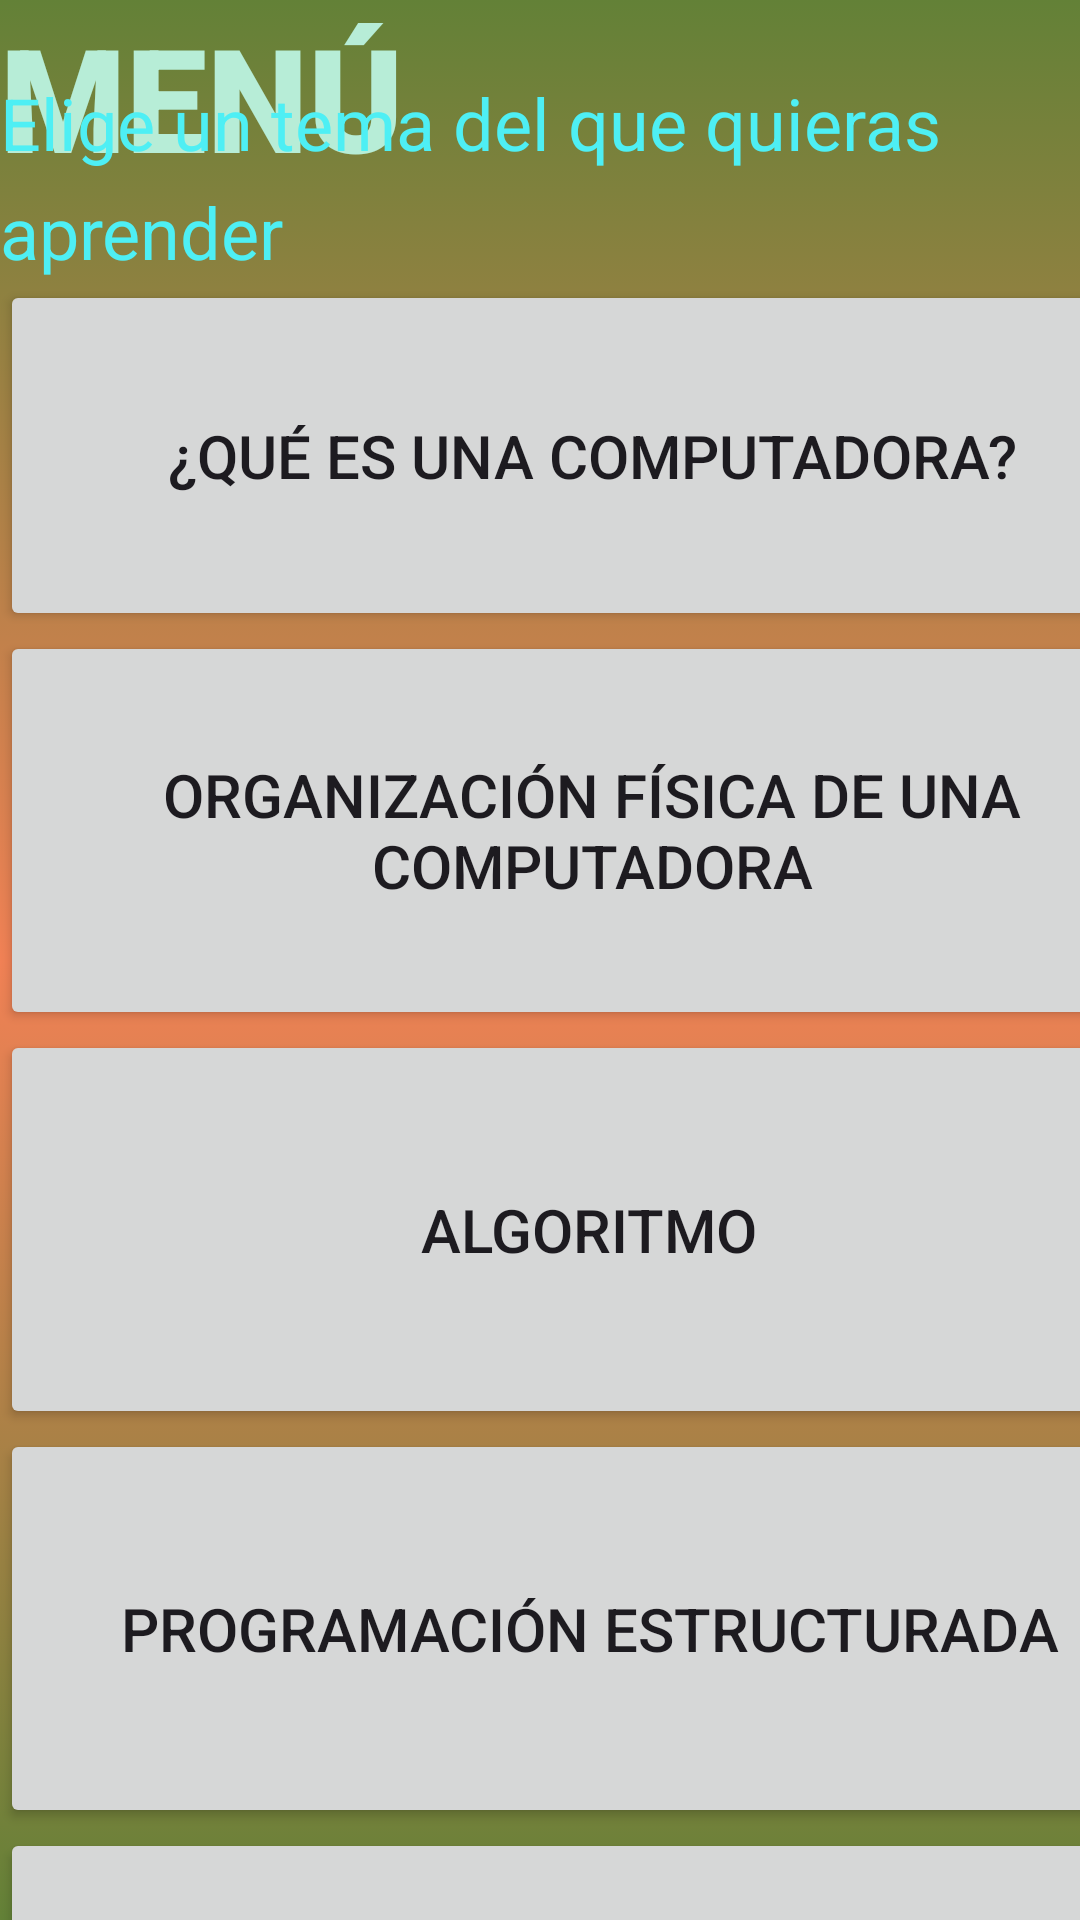

Produce the Android XML layout that renders to this screen, including the resource entries it uses.
<!-- AndroidManifest.xml: application theme Theme.QuironJav3 -->
<!-- res/layout/activity_menu.xml -->
<?xml version="1.0" encoding="utf-8"?>
<androidx.constraintlayout.widget.ConstraintLayout xmlns:android="http://schemas.android.com/apk/res/android"
    xmlns:app="http://schemas.android.com/apk/res-auto"
    xmlns:tools="http://schemas.android.com/tools"
    android:layout_width="match_parent"
    android:background="@drawable/color_menu"
    android:layout_height="match_parent"
    tools:context=".Menu">

    <TextView
        android:id="@+id/tvMenu"
        android:layout_width="408dp"
        android:layout_height="70dp"
        android:fontFamily="sans-serif-black"
        android:text="MENÚ"
        android:textColor="#B7EDD7"
        android:textSize="48sp"
        app:layout_constraintEnd_toEndOf="parent"
        app:layout_constraintHorizontal_bias="0.0"
        app:layout_constraintStart_toStartOf="parent"
        app:layout_constraintTop_toTopOf="parent" />

    <ScrollView
        android:layout_width="409dp"
        android:layout_height="662dp"
        android:layout_marginTop="1dp"
        app:layout_constraintBottom_toBottomOf="parent"
        app:layout_constraintEnd_toEndOf="parent"
        app:layout_constraintHorizontal_bias="0.0"
        app:layout_constraintStart_toStartOf="parent"
        app:layout_constraintTop_toBottomOf="@+id/tvMenu">

        <LinearLayout
            android:layout_width="match_parent"
            android:layout_height="wrap_content"
            android:orientation="vertical">

            <TextView
                android:id="@+id/tvTexto_Menu"
                android:layout_width="match_parent"
                android:layout_height="wrap_content"
                android:lineSpacingExtra="8sp"
                android:text="Elige un tema del que quieras aprender"
                android:textColor="#4EEFF4"
                android:textSize="24sp" />

            <Button
                android:id="@+id/btnTema_QueEsComputadora"
                android:layout_width="395dp"
                android:layout_height="117dp"
                android:text="¿Qué es una computadora?"
                android:textSize="20sp" />

            <Button
                android:id="@+id/btnTema_QueEsjava"
                android:layout_width="395dp"
                android:layout_height="133dp"
                android:text="Organización física de una computadora"
                android:textSize="20sp" />

            <Button
                android:id="@+id/btnTema_Algoritmo"
                android:layout_width="393dp"
                android:layout_height="133dp"
                android:text="Algoritmo"
                android:textSize="20sp" />

            <Button
                android:id="@+id/btnTema_ProgramacionEstructurada"
                android:layout_width="393dp"
                android:layout_height="133dp"
                android:text="Programación estructurada"
                android:textSize="20sp" />

            <Button
                android:id="@+id/btnTema_POO"
                android:layout_width="393dp"
                android:layout_height="133dp"
                android:text="Programación orientada a objetos"
                android:textSize="20sp" />

        </LinearLayout>
    </ScrollView>
</androidx.constraintlayout.widget.ConstraintLayout>
<!-- resources referenced by this layout -->
<resources>
  <!-- drawable color_menu (drawable) -->
  <?xml version="1.0" encoding="utf-8"?>
  <selector xmlns:android="http://schemas.android.com/apk/res/android">
      <item>
          <shape>
              <gradient
                  android:angle="40"
                  android:startColor="@color/verde2"
                  android:centerColor="@color/naranja"
                  android:endColor="@color/verde2"/>
          </shape>
      </item>
  </selector>
  <style name="Theme.QuironJav3" parent="Base.Theme.QuironJav3" />
  <color name="verde2">#638137</color>
  <color name="naranja">#F18155</color>
  <style name="Base.Theme.QuironJav3" parent="Theme.Material3.DayNight.NoActionBar">
          
          
      </style>
</resources>
